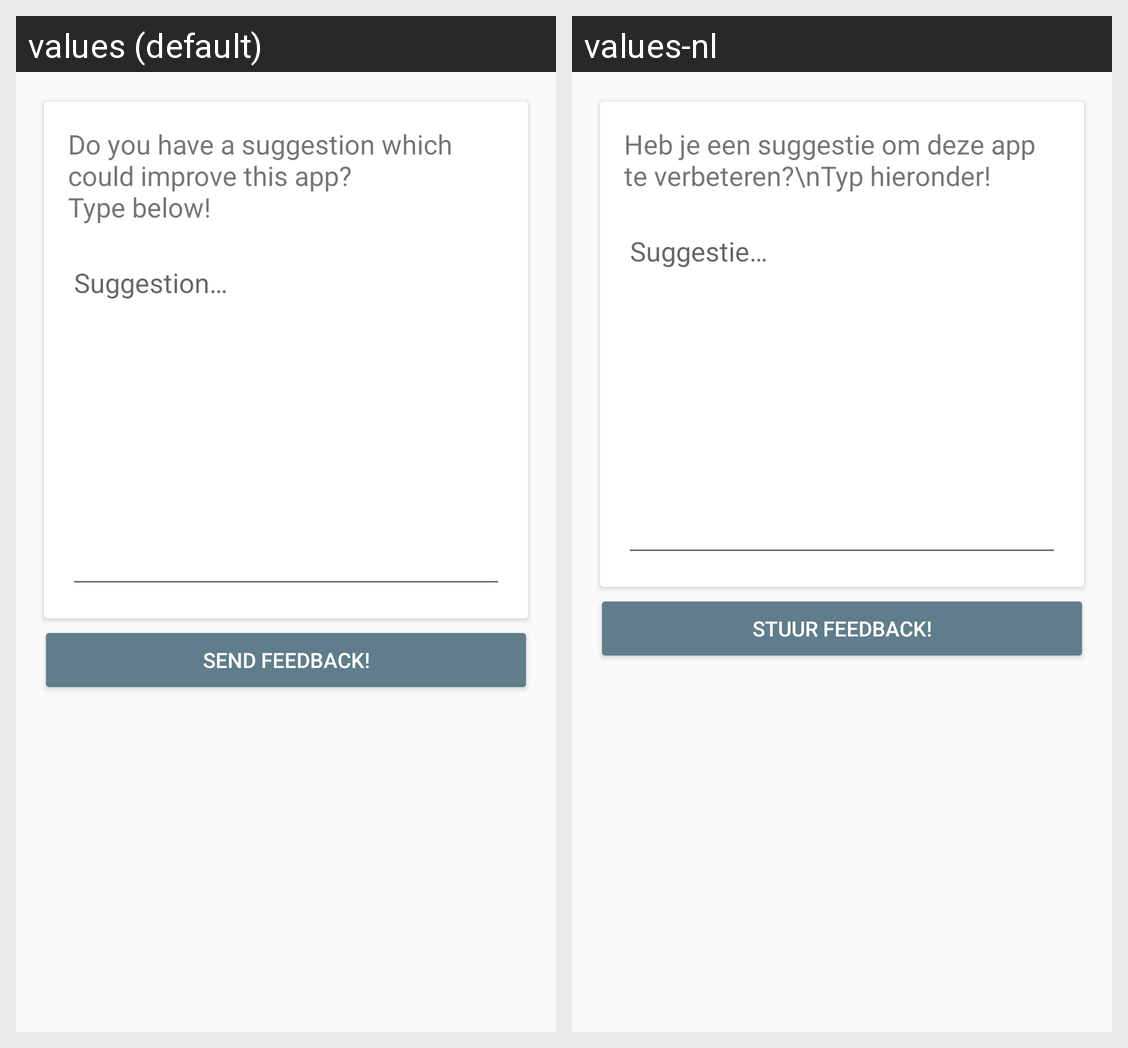

Strings drawn on this Android screen and how each of the app's shown locales translates them:
Android screen res/layout/fragment_suggestion.xml rendered under 2 locales, left to right: values (default), values-nl. Device: Nexus 5 (rendered at 1080×1920; each locale shown at half size, 540×960, under a caption strip naming it); theme AppTheme.
Strings drawn on this screen, with the default value and each locale's value (text and hints the layout hard-codes, and strings that could not be matched under every locale, appear in the picture but are not listed):

suggestion_title
  values: Do you have a suggestion which could improve this app?
      Type below!
  values-nl: Heb je een suggestie om deze app te verbeteren?\nTyp hieronder!

suggestion_hint
  values: Suggestion…
  values-nl: Suggestie…

suggestion_button_send
  values: Send feedback!
  values-nl: Stuur Feedback!
